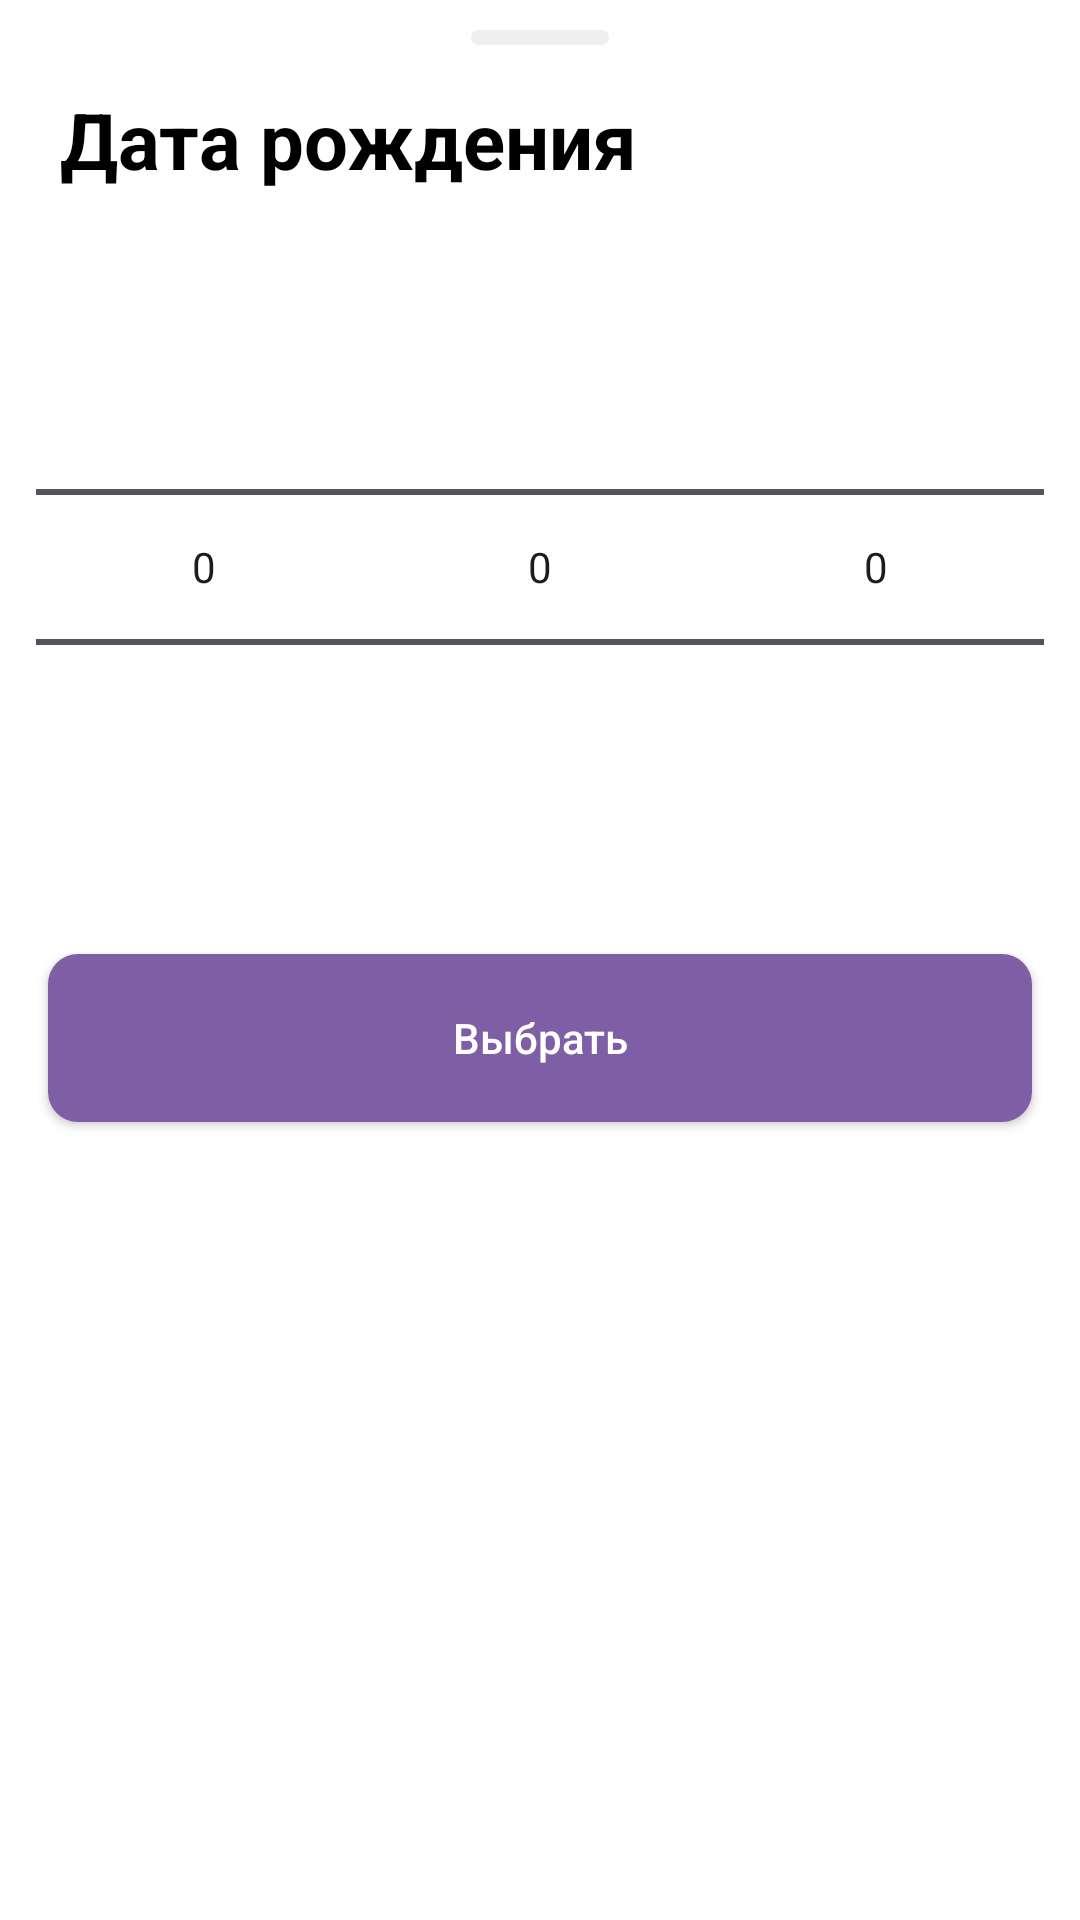

Android layout source for this screen:
<!-- AndroidManifest.xml: application theme Theme.MaxWayClone -->
<!-- res/layout/dialog_data_picker.xml -->
<?xml version="1.0" encoding="utf-8"?>
<LinearLayout xmlns:android="http://schemas.android.com/apk/res/android"
    android:layout_width="match_parent"
    android:layout_height="wrap_content"
    android:orientation="vertical"
    android:background="@android:color/white"
    android:paddingTop="10dp"
    android:paddingBottom="18dp">

    <View
        android:layout_width="46dp"
        android:layout_height="5dp"
        android:layout_gravity="center_horizontal"
        android:background="@drawable/bg_sheet_handle" />

    <RelativeLayout
        android:layout_width="match_parent"
        android:layout_height="wrap_content"
        android:paddingHorizontal="20dp"
        android:paddingTop="14dp"
        android:paddingBottom="10dp">

        <TextView
            android:id="@+id/title"
            android:layout_width="wrap_content"
            android:layout_height="wrap_content"
            android:text="Дата рождения"
            android:textColor="@android:color/black"
            android:textStyle="bold"
            android:textSize="26sp" />
    </RelativeLayout>

    <FrameLayout
        android:layout_width="match_parent"
        android:layout_height="230dp"
        android:layout_marginHorizontal="12dp">

        <LinearLayout
            android:layout_width="match_parent"
            android:layout_height="match_parent"
            android:orientation="horizontal"
            android:gravity="center">

            <NumberPicker
                android:id="@+id/pickerMonth"
                android:layout_width="0dp"
                android:layout_height="match_parent"
                android:layout_weight="1" />

            <NumberPicker
                android:id="@+id/pickerDay"
                android:layout_width="0dp"
                android:layout_height="match_parent"
                android:layout_weight="1" />

            <NumberPicker
                android:id="@+id/pickerYear"
                android:layout_width="0dp"
                android:layout_height="match_parent"
                android:layout_weight="1" />
        </LinearLayout>

        <View
            android:layout_width="match_parent"
            android:layout_height="44dp"
            android:layout_gravity="center"
            android:background="@drawable/bg_picker_highlight" />
    </FrameLayout>

    <androidx.appcompat.widget.AppCompatButton
        android:id="@+id/btnSelect"
        android:layout_width="match_parent"
        android:layout_height="56dp"
        android:layout_marginHorizontal="16dp"
        android:layout_marginTop="14dp"
        android:text="Выбрать"
        android:textAllCaps="false"
        android:textColor="@android:color/white"
        android:background="@drawable/background_button_register" />

</LinearLayout>
<!-- resources referenced by this layout -->
<resources>
  <!-- drawable background_button_register (drawable) -->
  <?xml version="1.0" encoding="utf-8"?>
  <selector xmlns:android="http://schemas.android.com/apk/res/android">
      <item android:state_enabled="false">
          <shape android:shape="rectangle">
  
              <solid android:color="@color/button_disable"/>
              <corners android:radius="10dp"/>
  
          </shape>
      </item>
  
      <item android:state_enabled="true">
          <shape android:shape="rectangle">
  
              <solid android:color="@color/button_enable"/>
              <corners android:radius="10dp"/>
  
          </shape>
  
      </item>
  </selector>
  <!-- drawable bg_sheet_handle (drawable) -->
  <shape xmlns:android="http://schemas.android.com/apk/res/android">
      <solid android:color="#11000000" />
      <corners android:radius="12dp" />
  </shape>
  <style name="Theme.MaxWayClone" parent="Base.Theme.MaxWayClone" />
  <color name="button_disable">#EFF0F2</color>
  <color name="button_enable">#7E5FA5</color>
  <style name="Base.Theme.MaxWayClone" parent="Theme.Material3.Light.NoActionBar">
          
          
      </style>
</resources>
